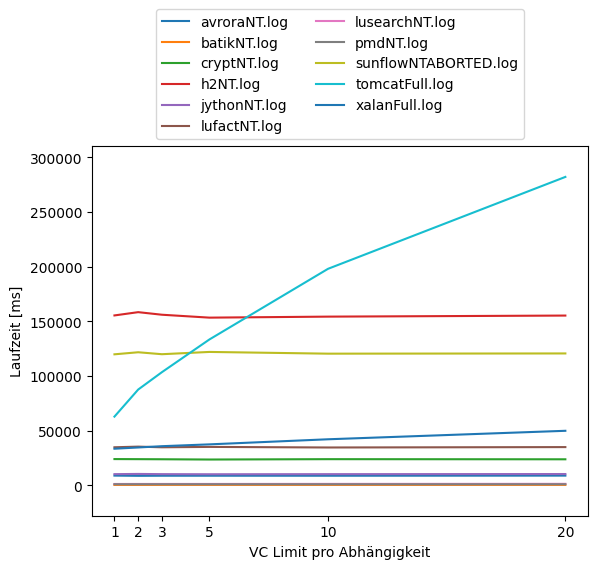

Data behind this chart, as committed beside it:
avroraNT.log, 1, 9041
batikNT.log, 1, 515
cryptNT.log, 1, 24140
h2NT.log, 1, 155473
jythonNT.log, 1, 10368
lufactNT.log, 1, 34935
lusearchNT.log, 1, 1366
pmdNT.log, 1, 1135
sunflowNTABORTED.log, 1, 119923
tomcatFull.log, 1, 62967
xalanFull.log, 1, 33609
avroraNT.log, 2, 8835
batikNT.log, 2, 511
cryptNT.log, 2, 24063
h2NT.log, 2, 158468
jythonNT.log, 2, 10556
lufactNT.log, 2, 35518
lusearchNT.log, 2, 1394
pmdNT.log, 2, 1129
sunflowNTABORTED.log, 2, 121806
tomcatFull.log, 2, 87709
xalanFull.log, 2, 34751
avroraNT.log, 3, 8924
batikNT.log, 3, 528
cryptNT.log, 3, 23971
h2NT.log, 3, 156117
jythonNT.log, 3, 10368
lufactNT.log, 3, 34919
lusearchNT.log, 3, 1395
pmdNT.log, 3, 1134
sunflowNTABORTED.log, 3, 120020
tomcatFull.log, 3, 103598
xalanFull.log, 3, 35920
avroraNT.log, 5, 8938
batikNT.log, 5, 536
cryptNT.log, 5, 23733
h2NT.log, 5, 153458
jythonNT.log, 5, 10268
lufactNT.log, 5, 35266
lusearchNT.log, 5, 1402
pmdNT.log, 5, 1137
sunflowNTABORTED.log, 5, 122101
tomcatFull.log, 5, 133481
xalanFull.log, 5, 37590
avroraNT.log, 10, 8921
batikNT.log, 10, 525
cryptNT.log, 10, 24056
h2NT.log, 10, 154380
jythonNT.log, 10, 10358
lufactNT.log, 10, 34736
lusearchNT.log, 10, 1444
pmdNT.log, 10, 1123
sunflowNTABORTED.log, 10, 120516
tomcatFull.log, 10, 198101
xalanFull.log, 10, 42241
avroraNT.log, 20, 9025
batikNT.log, 20, 541
cryptNT.log, 20, 23939
h2NT.log, 20, 155353
jythonNT.log, 20, 10463
lufactNT.log, 20, 35097
... 5 more rows
